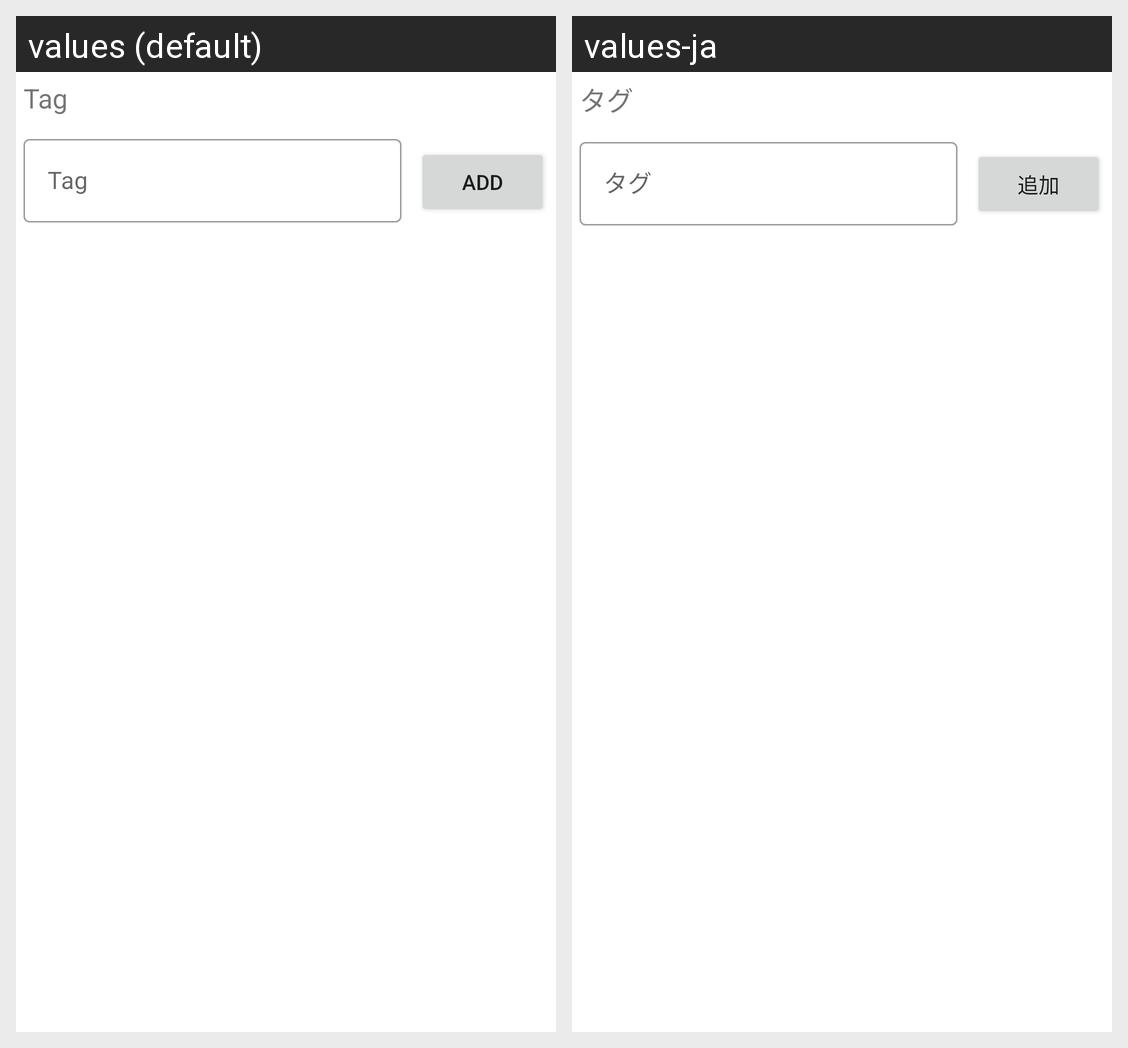

Translations of the strings shown on this Android screen, per locale in the grid:
Android screen res/layout/bottom_fragment_nicolive_tag_edit.xml rendered under 2 locales, left to right: values (default), values-ja. Device: Nexus 5 (rendered at 1080×1920; each locale shown at half size, 540×960, under a caption strip naming it); theme AppTheme.
Strings drawn on this screen, with the default value and each locale's value (text and hints the layout hard-codes, and strings that could not be matched under every locale, appear in the picture but are not listed):

tag
  values: Tag
  values-ja: タグ

add
  values: Add
  values-ja: 追加
